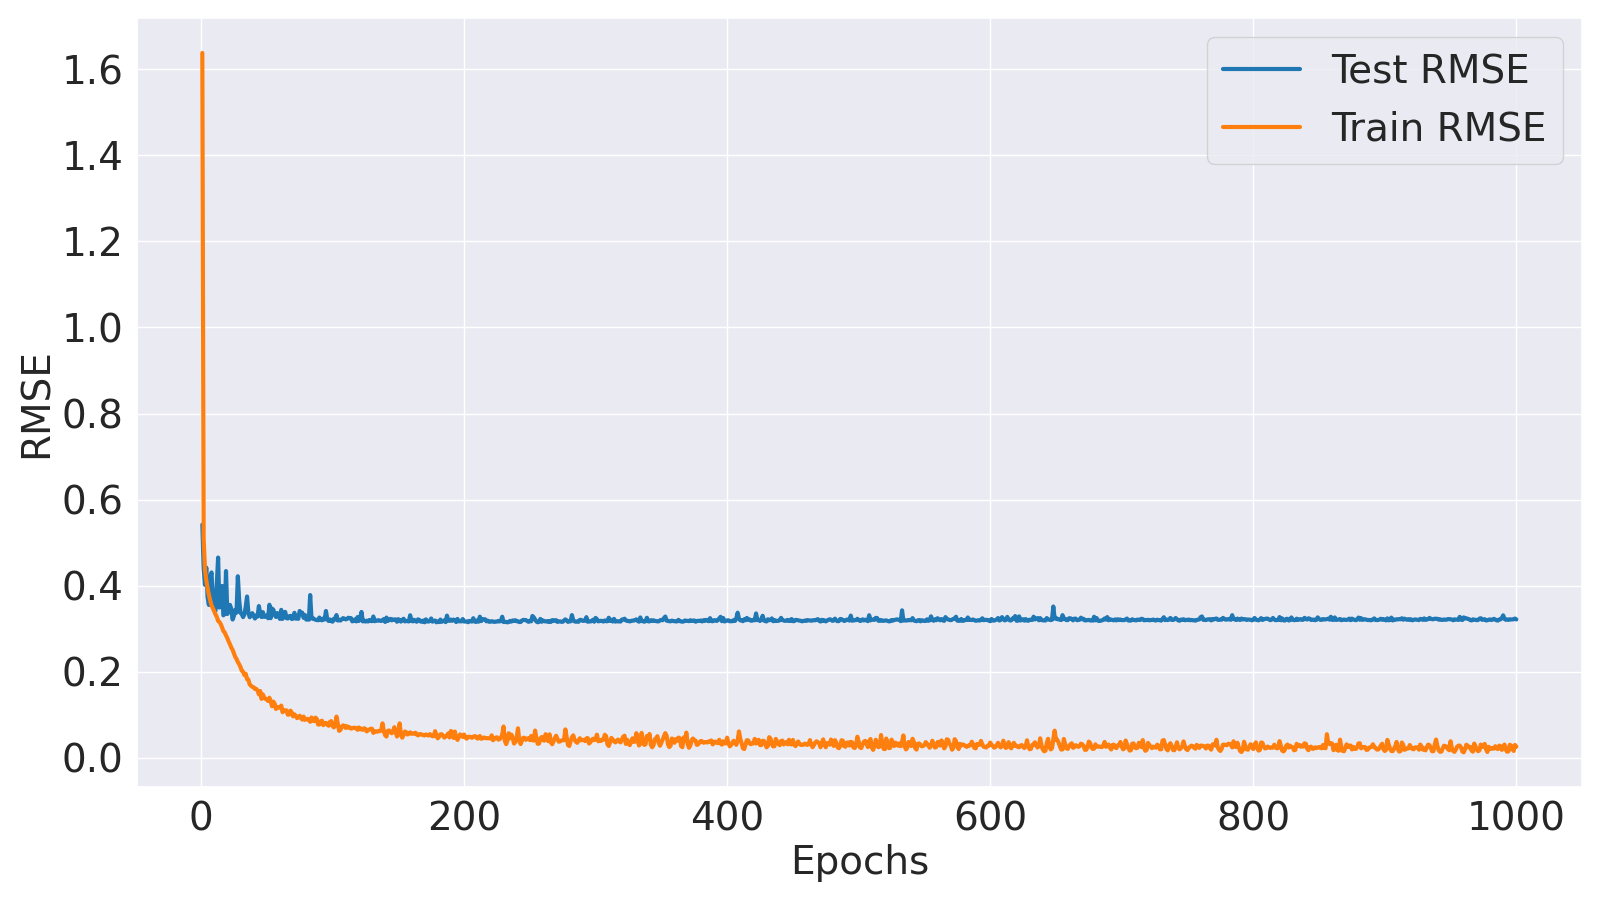

The table this chart was drawn from, first rows:
Epoch, Train MSE, Train RMSE, Test MSE, Test RMSE
1, 2.684, 1.638, 0.2934, 0.5417
2, 0.2599, 0.5098, 0.1942, 0.4406
3, 0.1913, 0.4374, 0.1613, 0.4016
4, 0.1704, 0.4128, 0.1952, 0.4419
5, 0.1553, 0.394, 0.1394, 0.3734
6, 0.1434, 0.3787, 0.126, 0.355
7, 0.1333, 0.3651, 0.1763, 0.4199
8, 0.1254, 0.3541, 0.1853, 0.4305
9, 0.1205, 0.3471, 0.1347, 0.367
10, 0.1161, 0.3407, 0.1174, 0.3427
11, 0.111, 0.3332, 0.1163, 0.3411
12, 0.1072, 0.3275, 0.1617, 0.4022
13, 0.101, 0.3178, 0.2164, 0.4651
14, 0.09944, 0.3153, 0.1218, 0.349
15, 0.09634, 0.3104, 0.1287, 0.3588
16, 0.09173, 0.3029, 0.1593, 0.3991
17, 0.08658, 0.2942, 0.1095, 0.3309
18, 0.08475, 0.2911, 0.1119, 0.3345
19, 0.08059, 0.2839, 0.1882, 0.4338
20, 0.07735, 0.2781, 0.1115, 0.3339
21, 0.07298, 0.2702, 0.1166, 0.3414
22, 0.06954, 0.2637, 0.1261, 0.3552
23, 0.06566, 0.2562, 0.1196, 0.3458
24, 0.06283, 0.2507, 0.1031, 0.3211
25, 0.0587, 0.2423, 0.1084, 0.3292
26, 0.05492, 0.2344, 0.118, 0.3436
27, 0.05259, 0.2293, 0.1136, 0.337
28, 0.04943, 0.2223, 0.1778, 0.4217
29, 0.04713, 0.2171, 0.1349, 0.3673
30, 0.04444, 0.2108, 0.1134, 0.3367
31, 0.04084, 0.2021, 0.1113, 0.3336
32, 0.04001, 0.2, 0.1068, 0.3267
33, 0.03682, 0.1919, 0.1109, 0.3331
34, 0.03792, 0.1947, 0.1231, 0.3509
35, 0.03326, 0.1824, 0.1403, 0.3746
36, 0.03288, 0.1813, 0.1141, 0.3378
37, 0.02902, 0.1703, 0.1066, 0.3265
38, 0.02793, 0.1671, 0.1099, 0.3315
39, 0.02708, 0.1646, 0.1128, 0.3358
40, 0.02677, 0.1636, 0.1087, 0.3297
41, 0.02552, 0.1597, 0.1046, 0.3234
42, 0.02553, 0.1598, 0.1094, 0.3307
43, 0.02434, 0.156, 0.1076, 0.328
44, 0.02165, 0.1472, 0.1241, 0.3523
45, 0.02396, 0.1548, 0.1129, 0.336
46, 0.01867, 0.1366, 0.1068, 0.3269
47, 0.02163, 0.1471, 0.1145, 0.3383
48, 0.01962, 0.1401, 0.1071, 0.3273
49, 0.01862, 0.1364, 0.1075, 0.3279
50, 0.01841, 0.1357, 0.1094, 0.3308
51, 0.01735, 0.1317, 0.105, 0.324
52, 0.01938, 0.1392, 0.1263, 0.3554
53, 0.01705, 0.1306, 0.1051, 0.3242
54, 0.01423, 0.1193, 0.1202, 0.3467
55, 0.01697, 0.1303, 0.1183, 0.3439
56, 0.01574, 0.1254, 0.1099, 0.3315
57, 0.01282, 0.1132, 0.107, 0.327
58, 0.01384, 0.1176, 0.1129, 0.3361
59, 0.01354, 0.1164, 0.11, 0.3317
60, 0.01355, 0.1164, 0.104, 0.3225
... 940 more rows
